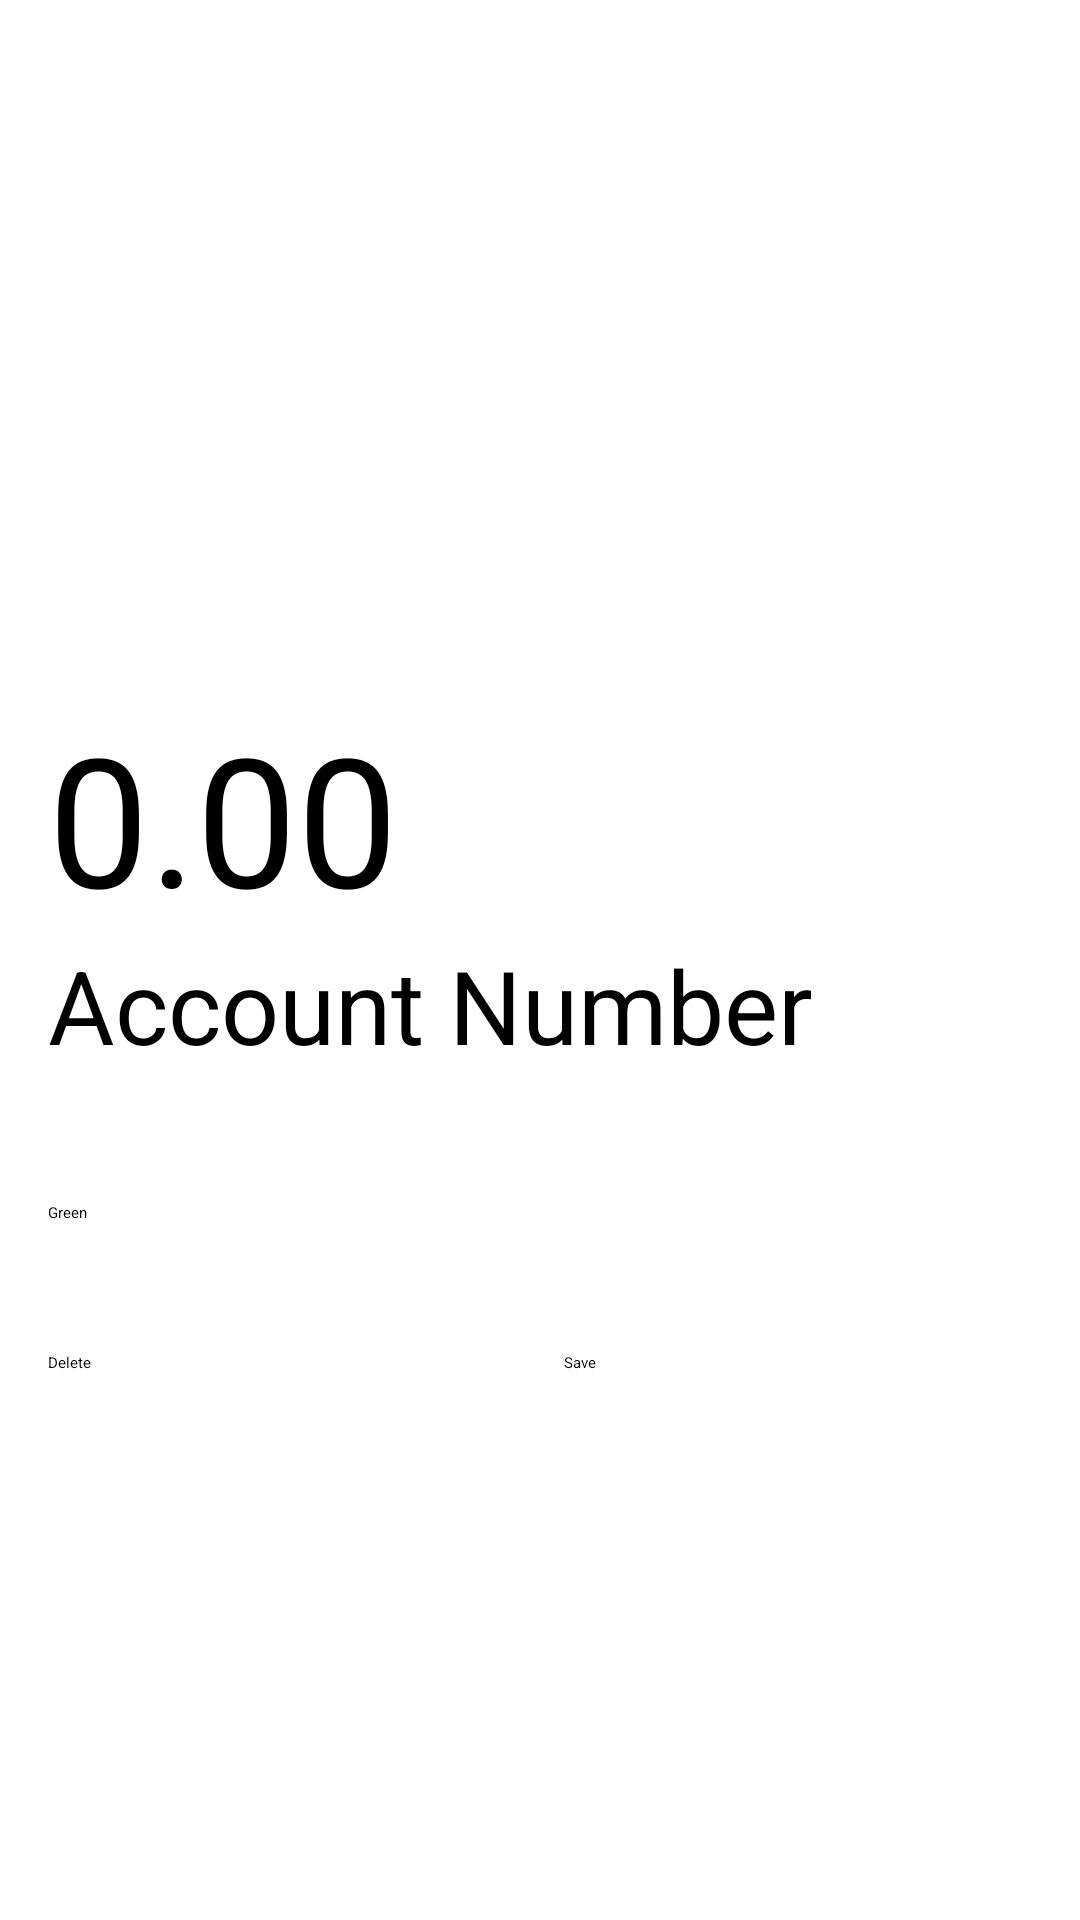

Produce the Android XML layout that renders to this screen, including the resource entries it uses.
<!-- AndroidManifest.xml: application theme Theme.ExpenseTracker -->
<!-- res/layout/dialog_edit_account.xml -->
<?xml version="1.0" encoding="utf-8"?>
<androidx.constraintlayout.widget.ConstraintLayout xmlns:android="http://schemas.android.com/apk/res/android"
    xmlns:app="http://schemas.android.com/apk/res-auto"
    android:layout_width="match_parent"
    android:layout_height="match_parent">

    <LinearLayout
        android:id="@+id/dialogLinearLayout"
        android:layout_width="0dp"
        android:layout_height="wrap_content"
        android:orientation="vertical"
        android:padding="16dp"
        app:layout_constraintTop_toTopOf="parent"
        app:layout_constraintStart_toStartOf="parent"
        app:layout_constraintEnd_toEndOf="parent"
        app:layout_constraintBottom_toBottomOf="parent">

        
        <EditText
            android:id="@+id/editBalance"
            android:layout_width="match_parent"
            android:layout_height="wrap_content"
            android:ems="10"
            android:hint="0.00"
            android:inputType="numberDecimal"
            android:paddingTop="50dp"
            android:textSize="60sp" />

        <EditText
            android:id="@+id/AccountNumber"
            android:layout_width="match_parent"
            android:layout_height="wrap_content"
            android:hint="Account Number"
            android:inputType="number"
            android:textSize="34sp" />

        <Spinner
            android:id="@+id/AccountColor"
            android:layout_width="match_parent"
            android:layout_height="61dp"
            android:layout_marginTop="16dp"
            android:layout_marginBottom="16dp"
            android:entries="@array/color_names" />

        <LinearLayout
            android:layout_width="match_parent"
            android:layout_height="wrap_content"
            android:orientation="horizontal"
            android:gravity="center">

            <Button
                android:id="@+id/buttonDelete"
                android:layout_width="0dp"
                android:layout_height="wrap_content"
                android:layout_weight="1"
                android:text="Delete"
                android:layout_marginEnd="8dp" />

            <Button
                android:id="@+id/buttonSave"
                android:layout_width="0dp"
                android:layout_height="wrap_content"
                android:layout_weight="1"
                android:text="Save"
                android:layout_marginStart="8dp" />
        </LinearLayout>

    </LinearLayout>

</androidx.constraintlayout.widget.ConstraintLayout>
<!-- resources referenced by this layout -->
<resources>
  <string-array name="color_names">
          <item>Green</item>
          <item>Red</item>
          <item>Yellow</item>
          <item>Gray</item>
          <item>Forest Green</item>
          <item>Mighty Purple</item>
          <item>Purple</item>
          <item>Seal Blue</item>
          <item>Royal Blue</item>
      </string-array>
  <style name="Theme.ExpenseTracker" parent="Theme.MaterialComponents.DayNight.DarkActionBar">
          
          <item name="colorPrimary">@color/purple_200</item>
          <item name="colorPrimaryVariant">@color/purple_700</item>
          <item name="colorOnPrimary">@color/black</item>
          
          <item name="colorSecondary">@color/teal_200</item>
          <item name="colorSecondaryVariant">@color/teal_200</item>
          <item name="colorOnSecondary">@color/black</item>
          
          <item name="android:statusBarColor">?attr/colorPrimaryVariant</item>
          
      </style>
  <color name="purple_200">#FFBB86FC</color>
  <color name="purple_700">#FF3700B3</color>
  <color name="black">#FF000000</color>
  <color name="teal_200">#FF03DAC5</color>
</resources>
